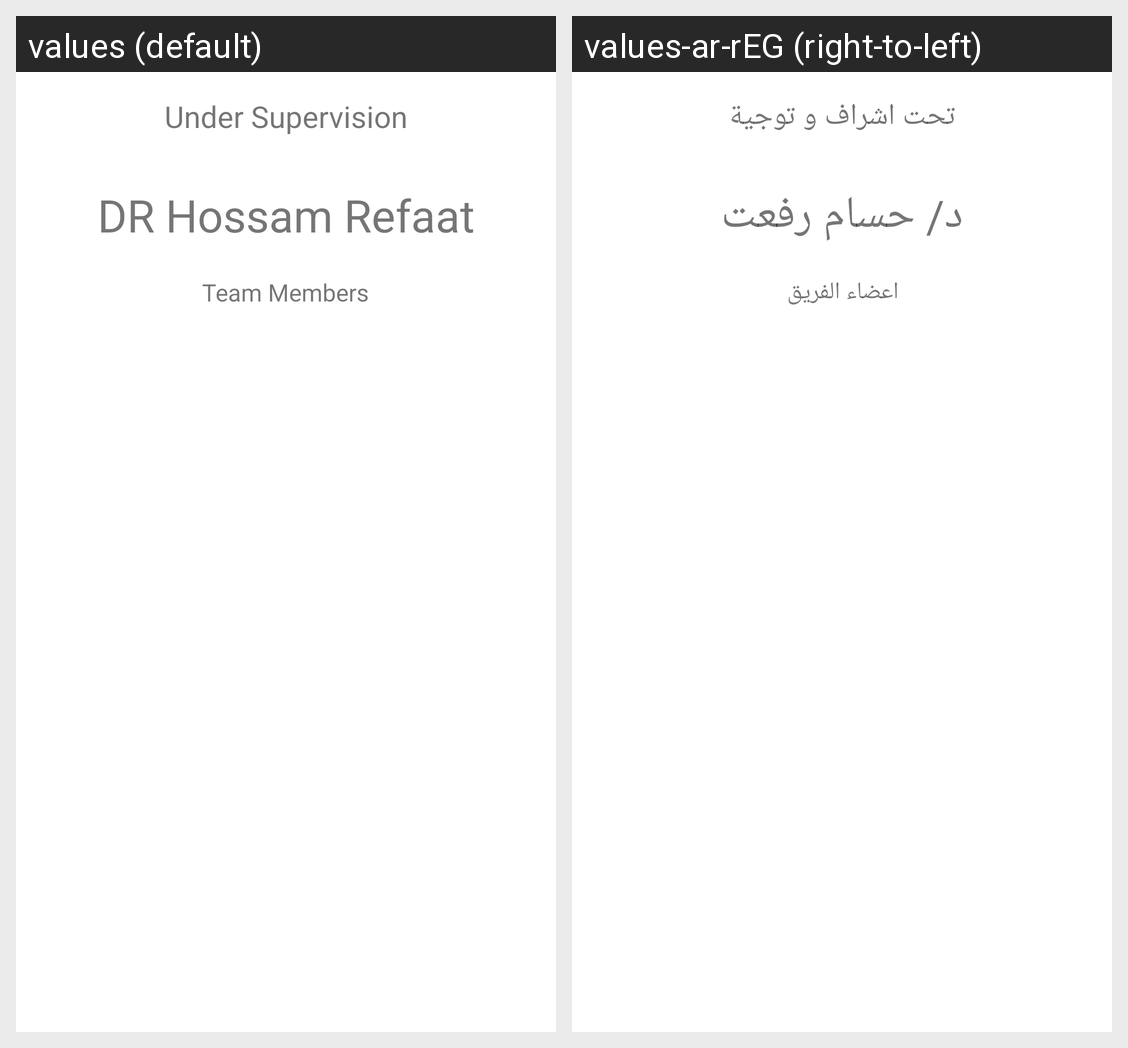

This grid shows one Android layout under two languages. Give, for every string resource on the screen, its name, the default text and each shown locale's text.
Android screen res/layout/fragment_about.xml rendered under 2 locales, left to right: values (default), values-ar-rEG (right-to-left). Device: Nexus 5 (rendered at 1080×1920; each locale shown at half size, 540×960, under a caption strip naming it); theme Theme.BloodDonationApp.
Strings drawn on this screen, with the default value and each locale's value (text and hints the layout hard-codes, and strings that could not be matched under every locale, appear in the picture but are not listed):

under_supervision
  values: Under Supervision
  values-ar-rEG: تحت اشراف و توجية

dr_hossam_refaat
  values: DR Hossam Refaat
  values-ar-rEG: د/ حسام رفعت

team_members
  values: Team Members
  values-ar-rEG: اعضاء الفريق
